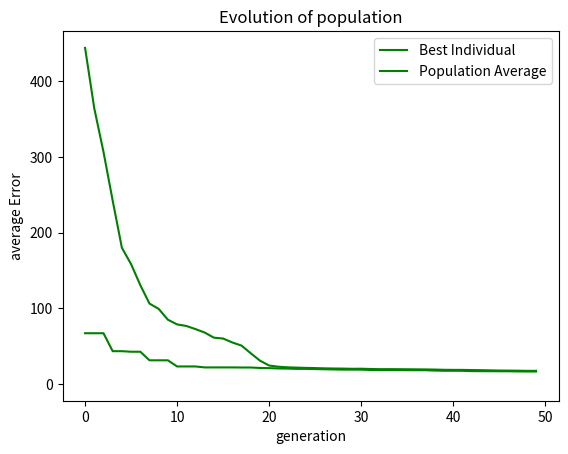

Recreate this plot in Python.
import random
import numpy as np
import matplotlib.pyplot as plt
import pandas as pd

import time

def EvalFuns (x,y,z):

# Equs to be 0
  Eq1 = x + 2*y - 3*z + 7
  Eq2 = 3*x - y + 7*z + 20
  Eq3 = 7*x - 3*y - z - 6
  # Eq4 = x + y + z -3
  # Eq3 = 0

  # Return the total error
  return ( (abs(Eq1) + abs(Eq2) + abs(Eq3)) )

def EvalPop (ep_pop_size, ep_pop_individuals):

  # Save space to save the results from the evaluation of the whole population
  # (index of individual in the population array and its fitness)
  fit_popFit = np.zeros((ep_pop_size,2))

  # Process the whole population
  for i in range(ep_pop_size):
    fit_calculated = EvalFuns(ep_pop_individuals[i][0],ep_pop_individuals[i][1],ep_pop_individuals[i][2])
    fit_popFit[i][0] = i
    fit_popFit[i][1] = fit_calculated

  # return (fit_bestI, fit_aveF)
  return (fit_popFit)


# Set the generation parameters and create required variables
gen_maxGen = 50
# Set a variable to kepp a record of the evolution for later analtses, for each
# generation save: best fitness, best individial's 3 values, average fitness
gen_log = np.zeros((gen_maxGen, 5))


# Initial population parameters
pop_iniMinVal = -50
pop_iniMaxVal = 50
pop_size = 120 # 1564000  1200

# set status of elitist (1 or 0!!)
pop_eliteN = 1

# set mutation percentage (in population) and rate (per individual)
pop_mutateN = int(pop_size * 0.3)
mutMaxV = 0.1
mutMinV = -0.1
# cap number of individuals to population max size (so 100% mutation can be used safely)
pop_mutateN = min(pop_mutateN, (pop_size - pop_eliteN))

# set crossover (not really used, is by default the remainder of required individuals)
pop_crossN = pop_size - (pop_eliteN + pop_mutateN)

# Create the population structure and the intitial random population
pop_individuals = np.random.rand(pop_size,3)
pop_individuals = pop_individuals * (pop_iniMaxVal - pop_iniMinVal)
pop_individuals = pop_individuals + pop_iniMinVal

# Buffer to save the new generation while creating it
# pop_newGenpop = np.zeros((pop_size,3))


# Start evolution, iterating over generations, starting at Gen 0
gen_currentG = 0

# Initilaise a variable so save the best fitness found across generations (inc.
# in which generation in which was found), set error to a "large" value
best_BestFound = np.empty(2)
best_BestFound[0] = 100.1        # in col[0] we'll save the error / fitness
best_BestFound[1] = 0            # in col[1] we'll save the generation

while gen_currentG < gen_maxGen :

  # Buffer to save the new generation (population) while creating it
  pop_newGenpop = np.zeros((pop_size,3))

  # Evaluate fitness of all individuals in the population and rank by fitness (lower to larger error)
  pop_genFit = EvalPop(pop_size, pop_individuals)
  pop_genRank = pop_genFit[pop_genFit[:, 1].argsort()]

  # Follow evolution and save the log data for analysis
  gen_log[gen_currentG, 0] = pop_genRank[0,1]                          # Best fitness this generation
  gen_log[gen_currentG, 1] = pop_individuals[int(pop_genRank[0,0]),0]  # x for best individual
  gen_log[gen_currentG, 2] = pop_individuals[int(pop_genRank[0,0]),1]  # y for best individual
  gen_log[gen_currentG, 3] = pop_individuals[int(pop_genRank[0,0]),2]  # z for best individual
  gen_log[gen_currentG, 4] = np.sum(pop_genRank, axis=0)[1]/pop_size   # Average fitness of population

  print ("Gen's ", gen_currentG, "best fitnes is ", pop_genRank[0,1], "and average is ", gen_log[gen_currentG, 4])

  # Save when best so far has been found (in which generation)
  if best_BestFound[0] > pop_genRank[0,1] :
    best_BestFound[0] = pop_genRank[0,1]
    best_BestFound[1] = gen_currentG

  # Create the new generation, index to count how many so far
  newGenPopI = 0

  # Save a number of elite individuals, best N
  while newGenPopI < pop_eliteN :
    pop_newGenpop[newGenPopI,:] = pop_individuals[int(pop_genRank[newGenPopI][0]),:]
    newGenPopI = newGenPopI + 1
  
  # Create new individuals through mutation
  while newGenPopI < (pop_eliteN + pop_mutateN) :
    chosen = int(random.triangular(0, pop_size, 0))
    mutIdx = random.randint(0, 2)
    newIndiM = pop_individuals[int(pop_genRank[chosen][0]), :]
    newIndiM[mutIdx] = newIndiM[mutIdx] * (1 + random.uniform(mutMinV, mutMaxV))
    pop_newGenpop[newGenPopI,:] = newIndiM
    newGenPopI = newGenPopI + 1

  # Create new individuals through crossover
  # Create one from the x, y and z from 3 parents
  while newGenPopI < pop_size :
    chosen0 = int(random.triangular(0, pop_size, 0))
    chosen1 = int(random.triangular(0, pop_size, 0))
    chosen2 = int(random.triangular(0, pop_size, 0))
    pop_newGenpop[newGenPopI,0] = pop_individuals[int(pop_genRank[chosen0][0]), 0]
    pop_newGenpop[newGenPopI,1] = pop_individuals[int(pop_genRank[chosen1][0]), 1]
    pop_newGenpop[newGenPopI,2] = pop_individuals[int(pop_genRank[chosen2][0]), 2]
    newGenPopI = newGenPopI + 1

  # replace the population with the next generation and repeat to timeout
  pop_individuals = pop_newGenpop
  gen_currentG = gen_currentG + 1


# Plot evolution of Best and avarage fitness for every generation

plt.plot(np.arange(0, gen_maxGen, 1), gen_log[:,0], 'g', linewidth=1.5, label='Best Individual')
plt.plot(np.arange(0, gen_maxGen, 1), np.zeros(gen_maxGen), 'w', linewidth=1.5)
plt.xlabel("generation")
_ = plt.ylabel("Error")
plt.title('Evolution of best individual')
plt.legend()
plt.show()

plt.plot(np.arange(0, gen_maxGen, 1), gen_log[:,4], 'g', linewidth=1.5, label='Population Average')
plt.plot(np.arange(0, gen_maxGen, 1), np.zeros(gen_maxGen), 'w', linewidth=1.5)
plt.xlabel("generation")
_ = plt.ylabel("average Error")
plt.title('Evolution of population')
plt.legend()
plt.show()


# Results of this run:

print("Best solution found:\nError: ", gen_log[49,0], "\nFor x,y,z = ", gen_log[49][1:4])
print("Best solution found in generation ", int(best_BestFound[1])+1, 'of ', gen_currentG )